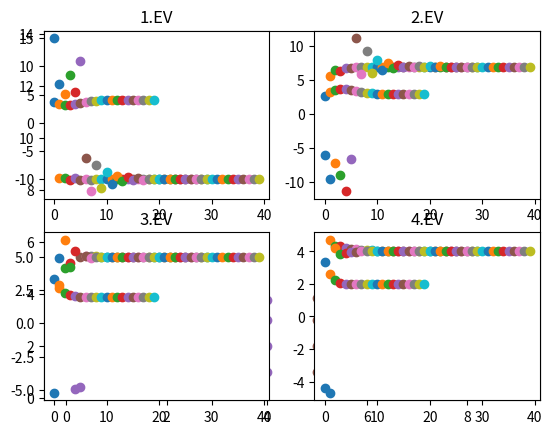

The script that saved this image: (Note: this script raises an exception after producing the figure.)
import numpy as np
from scipy.io import mminfo,mmread
import matplotlib.pyplot as plt
%matplotlib inline

from numpy.linalg import inv, eig
from numpy import sqrt, dot, sum, abs, diag, array

np.random.seed(1)
D = np.array([1, 2, 3 ,4])
S = (np.random.rand(len(D),len(D)) - 0.5)*2 # compute a random matrix with entries between -1 and 1
A = np.dot(np.dot(S,np.diag(D)),inv(S)) # S*D*S^-1, computes a unitary similar matrix of D having the same EVs

#test if correct?
w,v=np.linalg.eig(A)
w,v,A

x = np.ones(len(D)) # one can start with any vector

for i in range(10) :
    # compute numerator
    num=np.dot(A,x)
    # compute denominator
    den=np.linalg.norm(np.dot(A,x))
    # compute recursion
    x=num/den
    # plot the intermediate results
    plt.scatter(i, den)
    
    pass

print("Largest EWert found:")
print(den) #largest EW
print("corresponding EVector:")
print(x) #corresponding EV

v[:,1] #test für EV (for i=20 iterations the EV will be much better!)


# choose shift point
sig = 0
B = inv(A-sig*np.diag(np.ones_like(D)))

#y = np.dot(Binv,np.ones_like(D)) # start value
x = np.ones(len(D))
for i in range(10) :
    # compute update
    y=np.dot(B,x)
    y_norm=np.linalg.norm(y)
    x=y/y_norm
    lamb=sig+1/y_norm
    plt.scatter(i, lamb)
    pass

print("Smallest EWert found:")
print(lamb) #largest EW
print("corresponding EVector:")
print(x) #corresponding EV

v[:,0] #test für EV



# choose shift point
sig = 1.6
B = inv(A-sig*np.diag(np.ones_like(D)))

#y = np.dot(Binv,np.ones_like(D)) # start value
x = np.ones(len(D))
for i in range(10) :
    
    # compute update
    y=np.dot(B,x)
    y_norm=np.linalg.norm(y)
    x=y/y_norm
    lamb=sig+1/y_norm
    plt.scatter(i, lamb)
    
    # update shift point
    num=np.dot(np.dot(np.transpose(x),A),x)
    den=np.dot(np.transpose(x),x)
    sig=num/den
    try:
        B = inv(A-sig*np.diag(np.ones_like(D)))
    except np.linalg.linalg.LinAlgError as err:
            print("Singular Matrix -> EV found")
    
    pass

print("EWert found:")
print(lamb) # EW
print("corresponding EVector:")
print(x) #corresponding EV

w,v[:,:] #test für EV

W,V = eig(A)
Is = np.argsort(W)
W[Is],V[:,Is]

def proj(v,u) :
    from numpy import inner
    # project v on u
    return inner(u,v)/inner(u,u)*u

# choose shift point
sig = 0
B = inv(A-sig*np.diag(np.ones_like(D)))

# start with vector orthogonal to first EV
v1 = V[:,Is[0]] # first EV 
v2 = V[:,Is[1]] # second EV 
b1 = np.ones_like(D)-proj(v1,np.ones_like(D))-proj(v2,np.ones_like(D))
b = b1
for i in range(10) :
    # re - orthogonalize
    b = b - proj(b,v1) - proj(b,v2)
    # inverse vector iteration
    y=np.dot(B,b)
    y_norm=np.linalg.norm(y)
    b=y/y_norm
    
    lamb=sig+1/y_norm
    plt.scatter(i, lamb)
   
    pass

print("3rd EWert found:")
print(lamb) # EW
print("corresponding EVector:")
print(b) #corresponding EV

W[Is[2]],V[:,Is[2]] #test für EV

### IMPORTANT: Test for EV FAILED!?!?!
b/V[:,Is[2]]

np.random.seed(1)
D = np.array([1, 2, 3 ,4])
S = (np.random.rand(len(D),len(D)) - 0.5)*2 # compute a random matrix with entries between -1 and 1
Aalt = np.dot(np.dot(S,np.diag(D)),inv(S)) # S*D*S^-1, computes a unitary similar matrix of D having the same EVs

wh=20
Aalt
for i in range(wh) :
    Q,R = np.linalg.qr(Aalt)
    Aalt = np.dot(R,Q)
    
    plt.subplot(2, 2, 1)
    plt.plot(i, Aalt[0,0], 'o')
    plt.title('1.EV')

    plt.subplot(2, 2, 2)
    plt.plot(i, Aalt[1,1], 'o')
    plt.title('2.EV')
    
    plt.subplot(2, 2, 3)
    plt.plot(i, Aalt[2,2], 'o')
    plt.title('3.EV')
    
    plt.subplot(2, 2, 4)
    plt.plot(i, Aalt[2,2], 'o')
    plt.title('4.EV')
    
    pass
plt.show()



from numpy import matlib as ml
np.random.seed(1)
D = np.array([1, 2, 3, 4, 7, -10, 5, -0.5])
S = (np.random.rand(len(D),len(D)) - 0.5)*2 # compute a random matrix with entries between -1 and 1
Aalt = np.dot(np.dot(S,np.diag(D)),inv(S)) # S*D*S^-1, computes a unitary similar matrix of D having the same EVs
#print(Aalt)

# number of wanted eigenvalues
p=4

# initial ON basis
Xi = ml.eye(len(D),p)
# use of another initial basis can help convergence
#print(np.linalg.det(S))
#Xi = np.dot(S,Xi)
print(Xi)

# smaller EWs converge slower (it depends also on their mutual ratios..)
wh=30
for i in range(wh) :
    Zi = np.dot(Aalt, Xi)
    Xi,Ri = np.linalg.qr(Zi)
    
    plt.subplot(2, 2, 1)
    plt.plot(i, Ri[0,0], 'o')
    plt.title('1.EV')

    plt.subplot(2, 2, 2)
    plt.plot(i, Ri[1,1], 'o')
    plt.title('2.EV')
    
    plt.subplot(2, 2, 3)
    plt.plot(i, Ri[2,2], 'o')
    plt.title('3.EV')
    
    plt.subplot(2, 2, 4)
    plt.plot(i, Ri[3,3], 'o')
    plt.title('4.EV')
    
    pass
plt.show()

# triangle matrix with approximative EWs on diagonal
print(Ri)

# approximation of EVs 
#print(Xi)
# comparison with eig-EVs
#w,v=np.linalg.eig(Aalt)
#V=v[:,0:p]
#print(V)

# iterative version
iter_max = 200;
eps = 1e-5;
Xi = np.dot(S,Xi);
lambd = ml.ones(p);
i = 0
while True:
    Zi = np.dot(Aalt, Xi)
    Xi,Ri = np.linalg.qr(Zi)
    lambd_alt = lambd;
    lambd = np.diag(Ri)
    i = i + 1;
    #print(lambd)
    
    plt.subplot(2, 2, 1)
    plt.plot(i, Ri[0,0], 'o')
    plt.title('1.EV')

    plt.subplot(2, 2, 2)
    plt.plot(i, Ri[1,1], 'o')
    plt.title('2.EV')
    
    plt.subplot(2, 2, 3)
    plt.plot(i, Ri[2,2], 'o')
    plt.title('3.EV')
    
    plt.subplot(2, 2, 4)
    plt.plot(i, Ri[3,3], 'o')
    plt.title('4.EV')
    
    norm = np.linalg.norm(lambd - lambd_alt)/np.linalg.norm(lambd_alt)
    #plt.subplot(1,1,1)
    #plt.plot(i, norm,'o')
    #plt.title('Relative error')
    if (i > iter_max or norm < eps):
        break;
    
    pass
plt.show()
#plt.show()
print(i, lambd)

M = mmread('data/Ms.mtx').toarray() # mass matrix
K = mmread('data/Ks.mtx').toarray() # stiffness matrix
X = mmread('data/X.mtx') # coodinate matrix with columns corresponding to x,y,z position of the nodes

N = X.shape[0] # number of nodes

nprec = 6 # precision for finding uniqe values
# get grid vectors (the unique vectors of the x,y,z coodinate-grid)
x = np.unique(np.round(X[:,0],decimals=nprec))
y = np.unique(np.round(X[:,1],decimals=nprec))
z = np.unique(np.round(X[:,2],decimals=nprec))
print('Nx =',len(x))
print('Ny =',len(y))
print('Nz =',len(z))
# grid matrices
Xg = np.reshape(X[:,0],[len(y),len(x),len(z)])
Yg = np.reshape(X[:,1],[len(y),len(x),len(z)])
Zg = np.reshape(X[:,2],[len(y),len(x),len(z)])
# or equivalent: Xg,Yg,Zg  = np.meshgrid(x,y,z)

# plot the geometric points 
from mpl_toolkits.mplot3d import Axes3D
fig,ax = plt.subplots(subplot_kw={'projection':'3d'})

#sm = 0.1/mode.max()
ax.scatter(X[:,0],X[:,1],X[:,2],s=10)
ax.set_xlabel('x')
ax.set_ylabel('y')
ax.set_zlabel('z')

# select nodes on the west-side, i.e. at x=x_min
tol = 1e-12
x_min = X[:,0].min()
Nw = np.argwhere(np.abs(X[:,0]-x_min)<tol) # Node indices of West-Edge nodes

# select node on North-East-Top corner
Nnet = np.argwhere(np.all(np.abs(X-X.max(axis=0))<tol,axis=1))[0]

ax.scatter(X[Nw,0],X[Nw,1],X[Nw,2],s=30,marker='x',label='West')
ax.scatter(X[Nnet,0],X[Nnet,1],X[Nnet,2],s=30,marker='x',label='North-East-Top')
ax.legend()


# because the dofs are ordered as x_1, y_1, z_1, x_2, ..., z_N in the global system, the x, y, and z dofs for node n are
# located at position 3n, 3n+1, 3n+2.

# indices of x, y, and z DoFs in the global system
# can be used to get DoF-index in global system, e.g. for y of node n by Iy[n]
Ix = np.arange(N)*3 # index of x-dofs
Iy = np.arange(N)*3+1
Iz = np.arange(N)*3+2

# select which indices in the global system must be constrained
If = np.array([Ix[Nw],Iy[Nw],Iz[Nw]]).ravel() # dof indices of fix constraint
Ic = np.array([(i in If) for i in np.arange(3*N)]) # boolean array of constraind dofs

# construct forcing vector
f = np.zeros(3*N)
f[Iz[Nnet]] = -1.0

# compute the reduced system
Kc = K[np.ix_(~Ic,~Ic)]
fc = f[~Ic]

# compute solution
u = np.zeros(3*N) # initialize displacement vector

# solve the linear system Kc*uc=fc
uc = np.linalg.solve(Kc,fc)

# sort solution in large vector
u[~Ic] = uc

# plot in 3D
fig,ax = plt.subplots(subplot_kw={'projection':'3d'})

#sm = 0.1/mode.max()
ax.scatter(X[:,0],X[:,1],X[:,2],s=5,label='undeformed') # undeformed

# format U like X
U = np.array([u[Ix],u[Iy],u[Iz]]).T

# scale factor for plotting
s = 0.5/np.max(np.sqrt(np.sum(U**2,axis=0)))
Xu = X + s*U # defomed configuration (displacement scaled by s)

ax.scatter(Xu[:,0],Xu[:,1],Xu[:,2],c='g',label='deformed')
ax.scatter(X[Nw,0],X[Nw,1],X[Nw,2],s=50,marker='x',label='constraint')
ax.quiver(X[:,0],X[:,1],X[:,2],f[Ix],f[Iy],f[Iz],color='r',length=0.1,label='load')

ax.set_xlabel('x')
ax.set_ylabel('y')
ax.set_zlabel('z')
ax.legend()

# plot in 2D (z-displacement of the top-nodes)

# select nodes
Nt = np.argwhere(np.abs(X[:,2]-X[:,2].max())<tol)
# extract z-displacements
uz = np.reshape(u[Iz[Nt]],[len(y),len(x)])

lim = np.max(np.abs(uz)) # limit to center color legend around 0

fig,ax = plt.subplots()
cax = ax.contourf(x,y,uz,cmap=plt.get_cmap('RdBu_r'),vmin=-lim,vmax=lim)
fig.colorbar(cax,extend='both')#,orientation='horizontal')
ax.set_aspect('equal')
ax.set_xlabel('x')
ax.set_ylabel('y')

# only compute a subset of modes
from scipy.linalg import eigh
k = 15
W,V = eigh(K,M,eigvals=(0,k))




